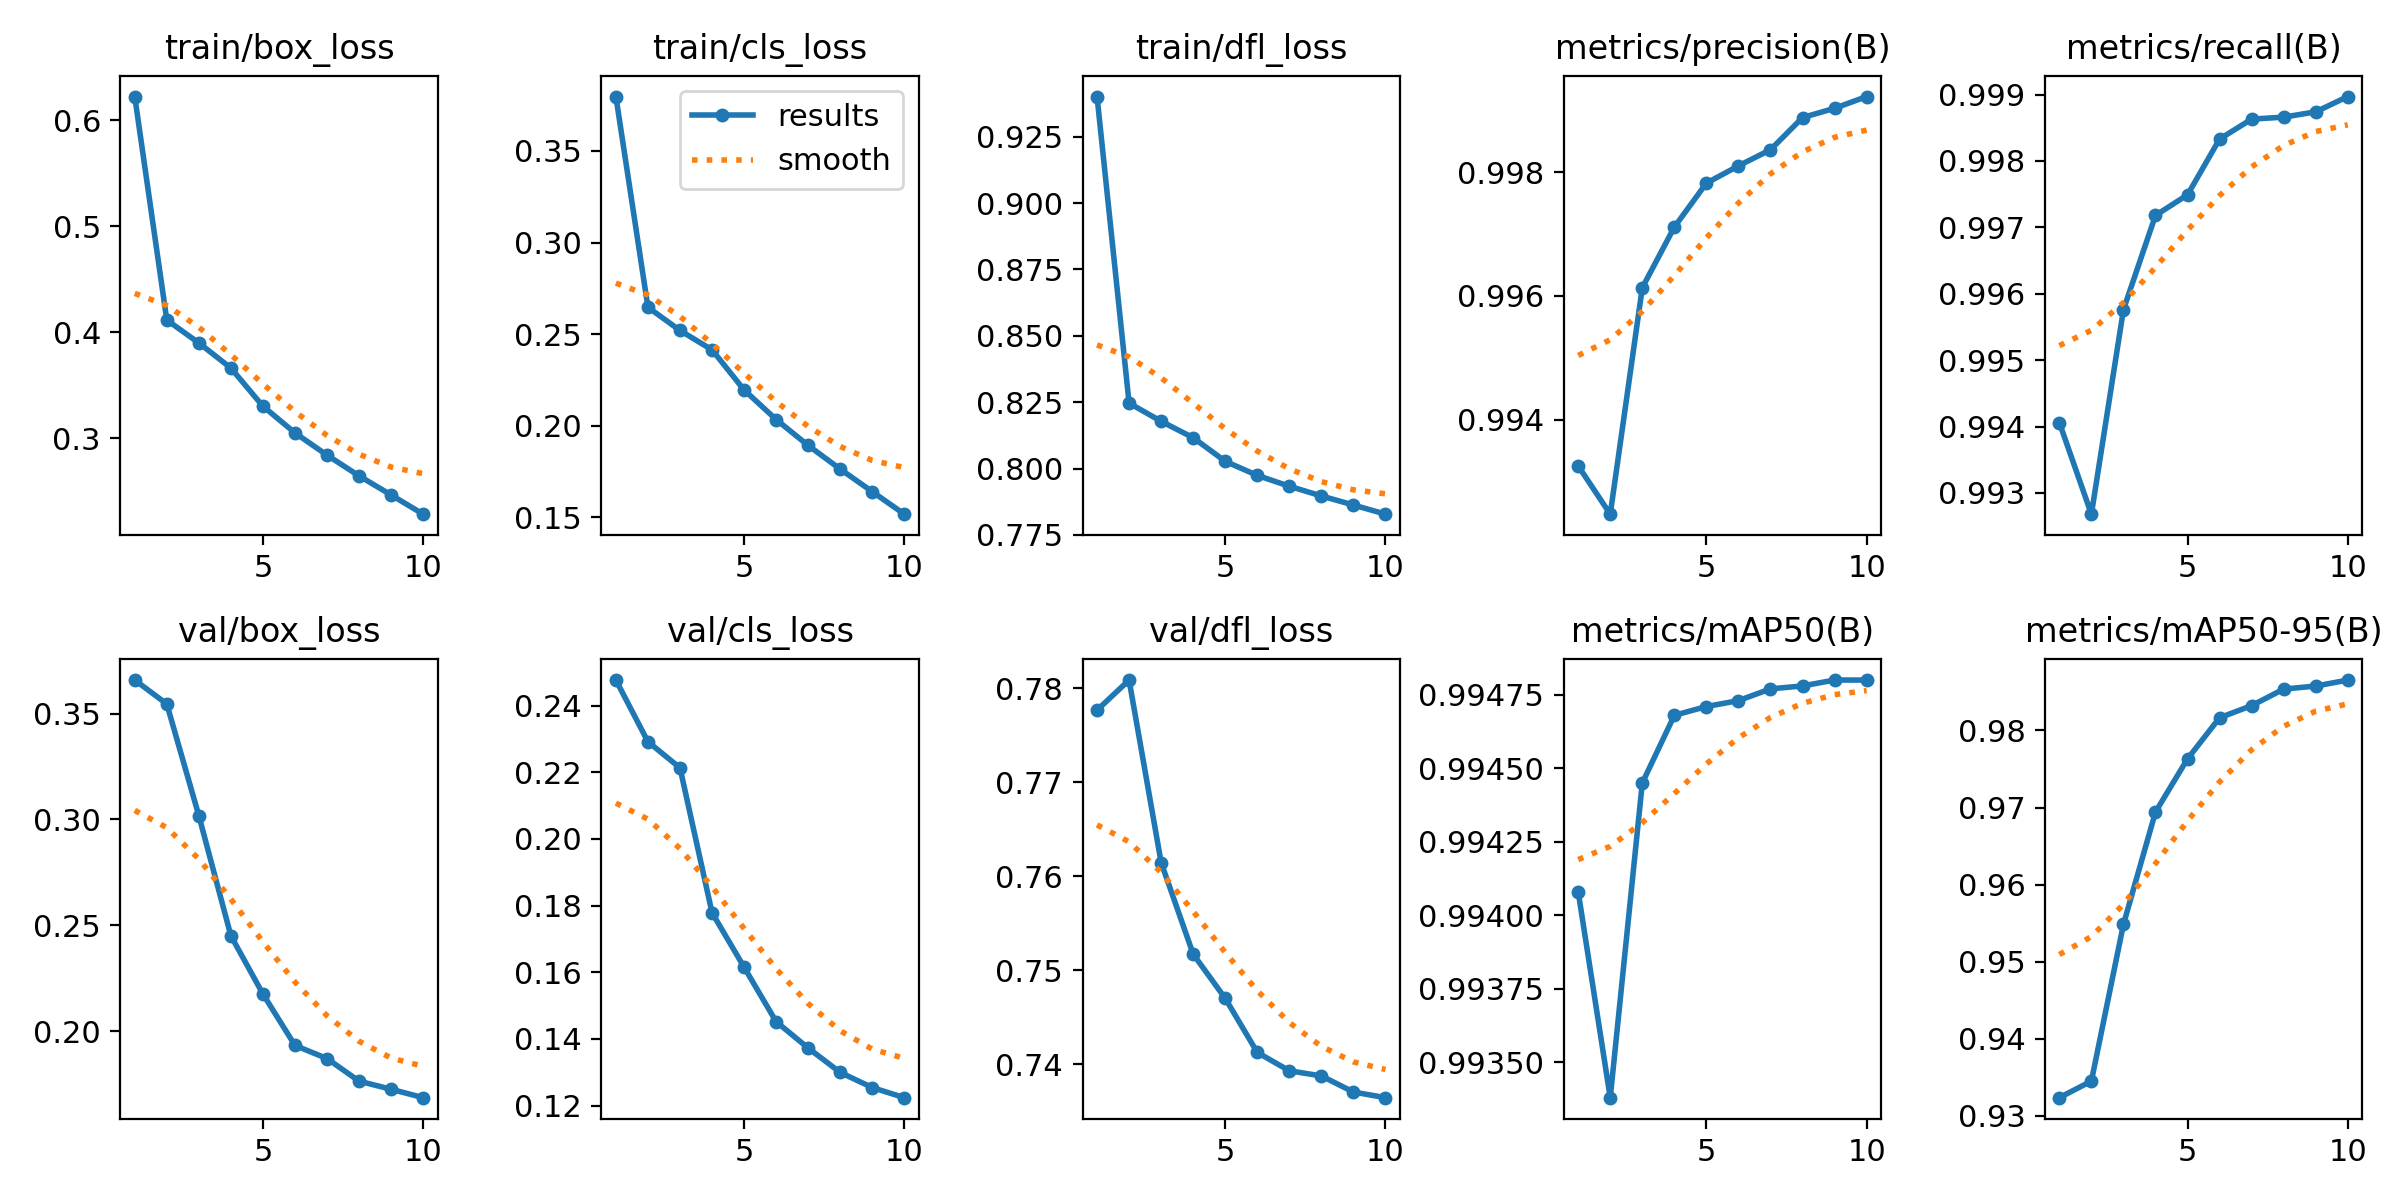

Data behind this chart, as committed beside it:
epoch, time, train/box_loss, train/cls_loss, train/dfl_loss, metrics/precision(B), metrics/recall(B), metrics/mAP50(B), metrics/mAP50-95(B), val/box_loss, val/cls_loss, val/dfl_loss, lr/pg0, lr/pg1, lr/pg2
1, 243.4, 0.6223, 0.3797, 0.9401, 0.9932, 0.9941, 0.9941, 0.9324, 0.3658, 0.2477, 0.7777, 0.003331, 0.003331, 0.003331
2, 477.9, 0.4117, 0.2646, 0.8247, 0.9925, 0.9927, 0.9934, 0.9345, 0.3545, 0.2292, 0.7809, 0.006005, 0.006005, 0.006005
3, 709.5, 0.39, 0.2519, 0.8178, 0.9961, 0.9958, 0.9944, 0.9548, 0.3018, 0.2213, 0.7615, 0.008018, 0.008018, 0.008018
4, 941.7, 0.3664, 0.2414, 0.8116, 0.9971, 0.9972, 0.9947, 0.9694, 0.2451, 0.1779, 0.7517, 0.00703, 0.00703, 0.00703
5, 1174, 0.3304, 0.2195, 0.8027, 0.9978, 0.9975, 0.9947, 0.9763, 0.2176, 0.1615, 0.747, 0.00604, 0.00604, 0.00604
6, 1405, 0.3052, 0.2033, 0.7974, 0.9981, 0.9983, 0.9947, 0.9817, 0.1933, 0.1452, 0.7413, 0.00505, 0.00505, 0.00505
7, 1636, 0.2843, 0.1891, 0.7934, 0.9984, 0.9986, 0.9948, 0.9832, 0.1872, 0.1372, 0.7393, 0.00406, 0.00406, 0.00406
8, 1867, 0.2647, 0.1762, 0.7897, 0.9989, 0.9987, 0.9948, 0.9854, 0.1765, 0.1299, 0.7388, 0.00307, 0.00307, 0.00307
9, 2099, 0.2467, 0.1639, 0.7863, 0.999, 0.9987, 0.9948, 0.9858, 0.1727, 0.1254, 0.7371, 0.00208, 0.00208, 0.00208
10, 2330, 0.2286, 0.1516, 0.7828, 0.9992, 0.999, 0.9948, 0.9865, 0.1687, 0.1224, 0.7365, 0.00109, 0.00109, 0.00109
